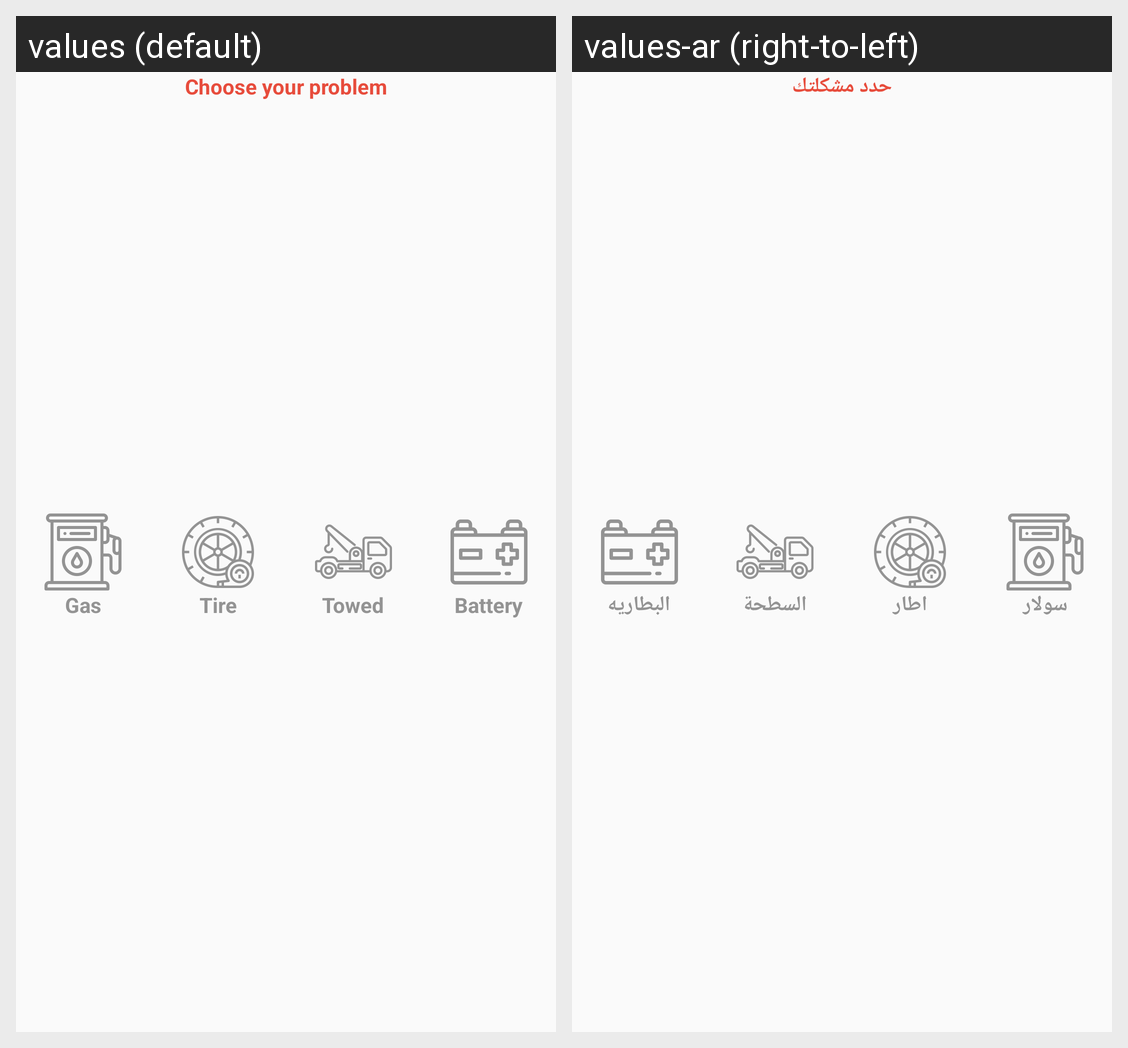

Here is an Android app screen in its default locale and in the app's own translations. Write out the translated-string differences for the strings that appear on this screen.
Android screen res/layout/fragment_add_urgent_request_2.xml rendered under 2 locales, left to right: values (default), values-ar (right-to-left). Device: Nexus 5 (rendered at 1080×1920; each locale shown at half size, 540×960, under a caption strip naming it); theme AppTheme.
Strings drawn on this screen, with the default value and each locale's value (text and hints the layout hard-codes, and strings that could not be matched under every locale, appear in the picture but are not listed):

label_choose_problem
  values: Choose your problem
  values-ar: حدد مشكلتك

label_gas
  values: Gas
  values-ar: سولار

label_tire
  values: Tire
  values-ar: اطار

label_towed
  values: Towed
  values-ar: السطحة

label_battery
  values: Battery
  values-ar: البطاريه
